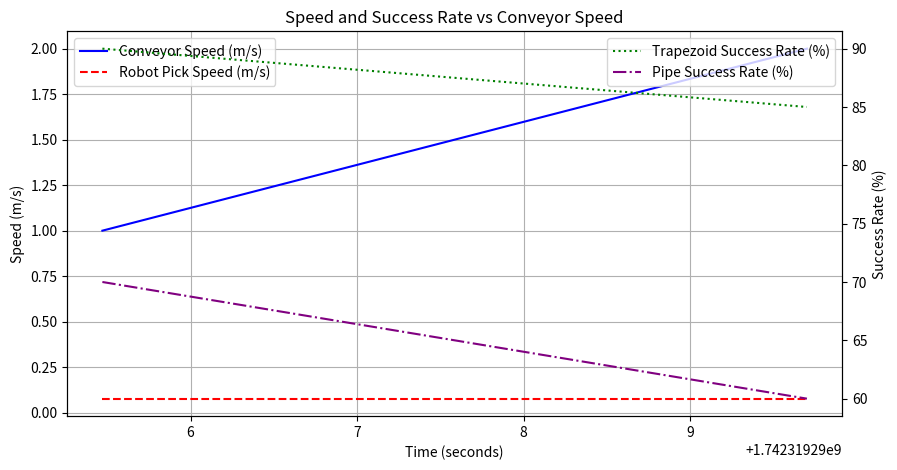

Python code for this plot:
import numpy as np # importing numpy
import matplotlib.pyplot as plt # importing matplotlib

# Function to generate speed graph and success rate graph
def generate_graphs(t1, t2, robot_velocities, conveyor_speeds, trapezoid_success, pipe_success):
    time_stamps = np.linspace(t1, t2, len(conveyor_speeds))  # Generate time stamps

    # Compute robot velocity magnitudes and scale
    robot_pick_speed = [np.linalg.norm(v) / 1000 for v in robot_velocities]  
    
    # Create figure with two subplots
    fig, ax1 = plt.subplots(figsize=(10, 5))
    
    # First plot: Conveyor & Robot Speed
    ax1.plot(time_stamps, conveyor_speeds, label='Conveyor Speed (m/s)', color='blue') # plot the conveyor speed
    ax1.plot(time_stamps, robot_pick_speed, label='Robot Pick Speed (m/s)', color='red', linestyle='dashed') # plot the robot pick speed
    ax1.set_xlabel('Time (seconds)') # x-axis label
    ax1.set_ylabel('Speed (m/s)') # y-axis label
    ax1.set_title('Speed and Success Rate vs Conveyor Speed')# title
    ax1.legend() # show legend
    ax1.grid() # show grid

    # Create second y-axis for success rates
    ax2 = ax1.twinx() # share x-axis
    ax2.plot(time_stamps, trapezoid_success, label='Trapezoid Success Rate (%)', color='green', linestyle='dotted') # plot the trapezoid success rate
    ax2.plot(time_stamps, pipe_success, label='Pipe Success Rate (%)', color='purple', linestyle='dashdot') # plot the pipe success rate
    ax2.set_ylabel('Success Rate (%)') # y-axis label
    ax2.legend(loc='upper right') # legend location

    plt.show() # show the plot

# Example input
t1, t2 = 1742319295.47, 1742319299.702 # seconds
robot_velocities = [np.array([0.00853, 0.01727, 0]) * 4000 for _ in range(100)]  # Generate robot velocities 
conveyor_speeds = np.linspace(1.0, 2.0, 100) # Generate conveyor speeds

# Simulated success rate trends (assumed to decrease slightly with speed)
trapezoid_success = np.linspace(90, 85, 100)  # Assume slight drop in success rate
pipe_success = np.linspace(70, 60, 100)  # Assume bigger drop in success rate

# Calling the function
generate_graphs(t1, t2, robot_velocities, conveyor_speeds, trapezoid_success, pipe_success)
